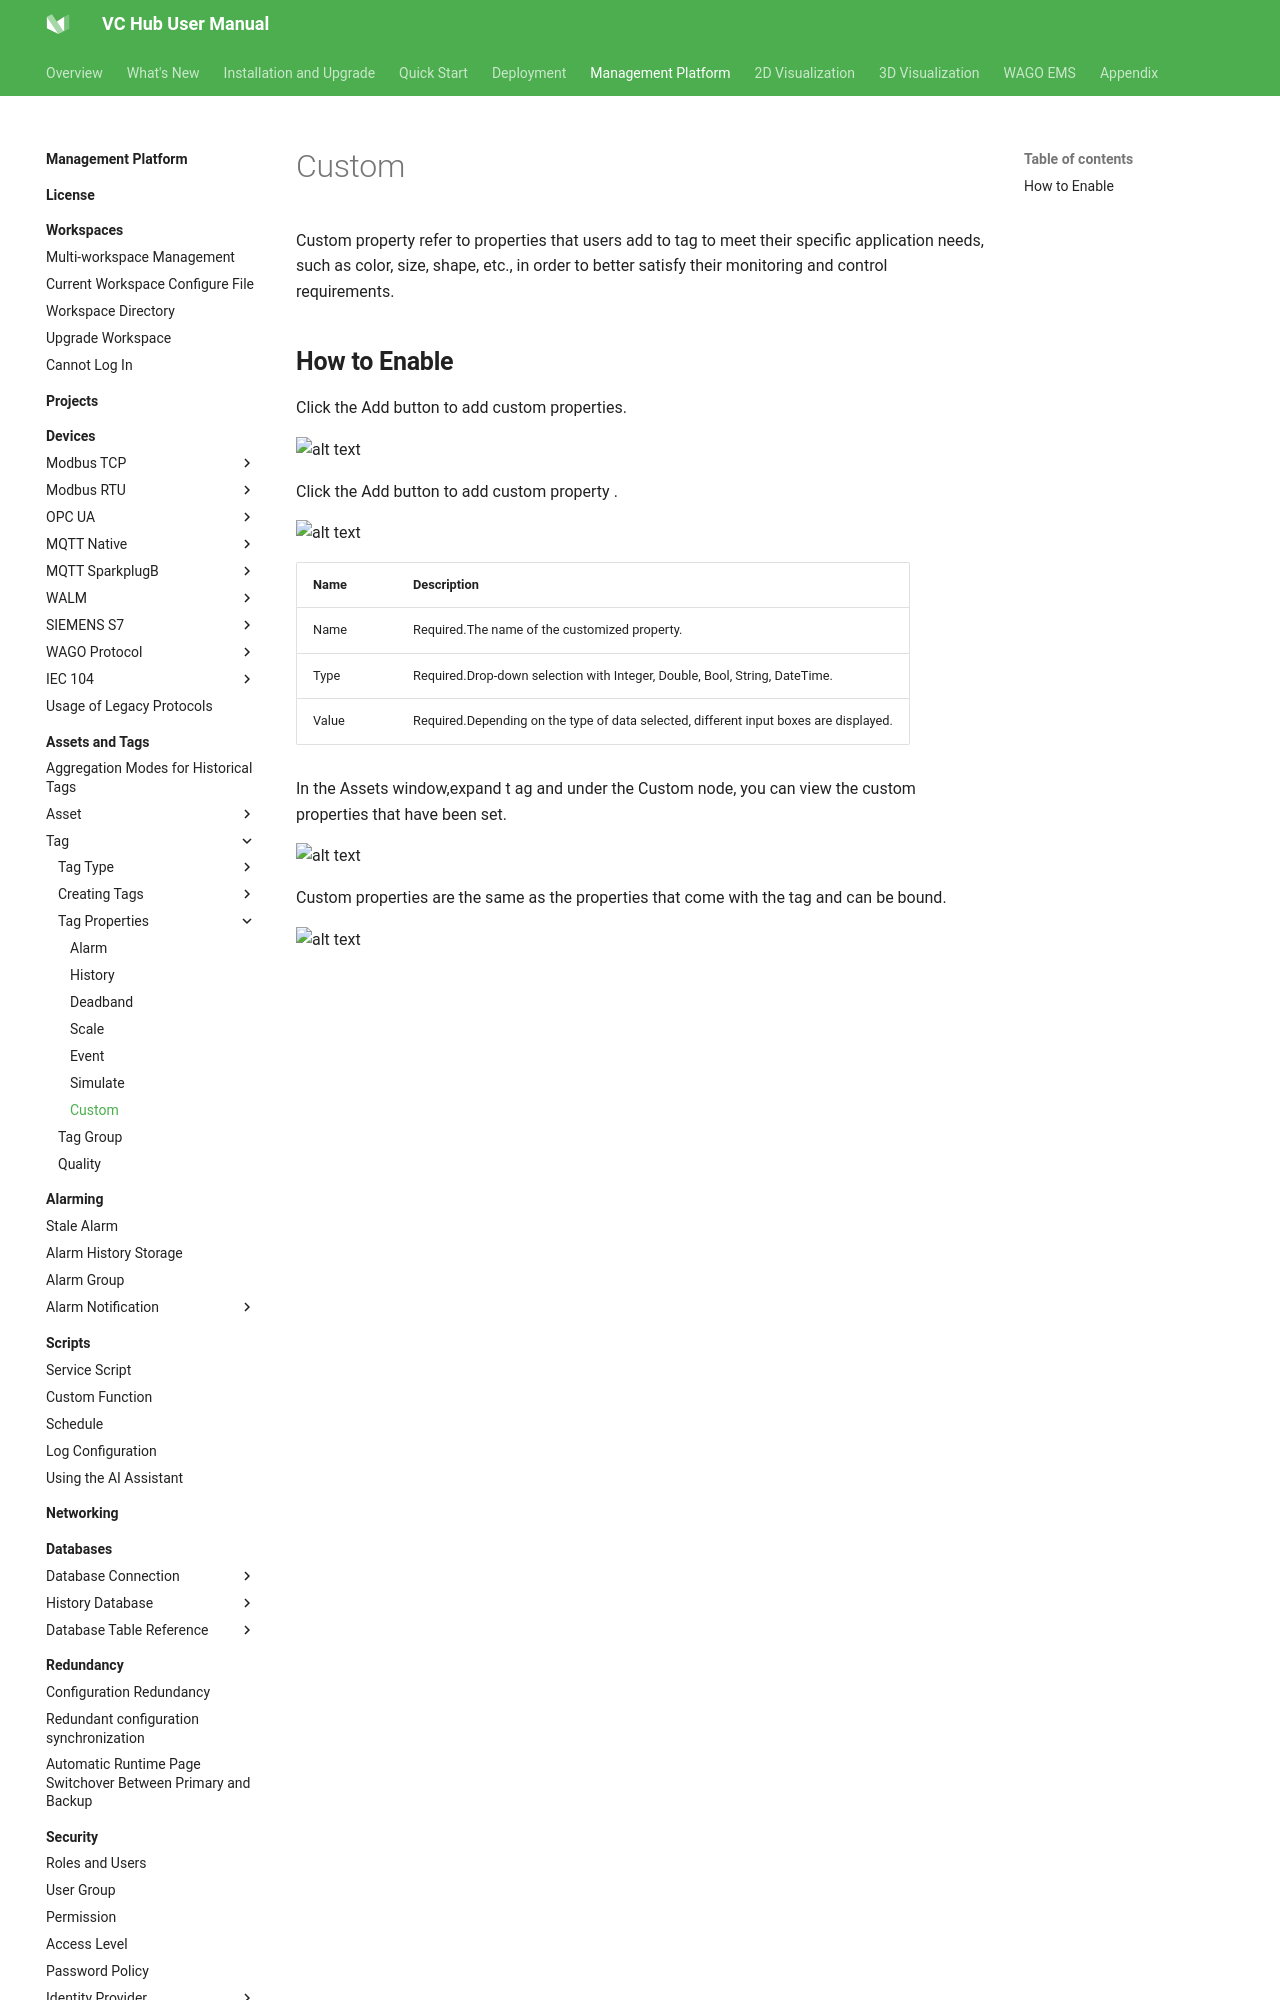

repository: mm-zzg/vchub-en-v52 · page: management-platform/assets-and-tags/tag/tag-properties/custom/index.html · generator: mkdocs

# Custom

Custom property refer to properties that users add to tag to meet their specific application needs, such as color, size, shape, etc., in order to better satisfy their monitoring and control requirements.
